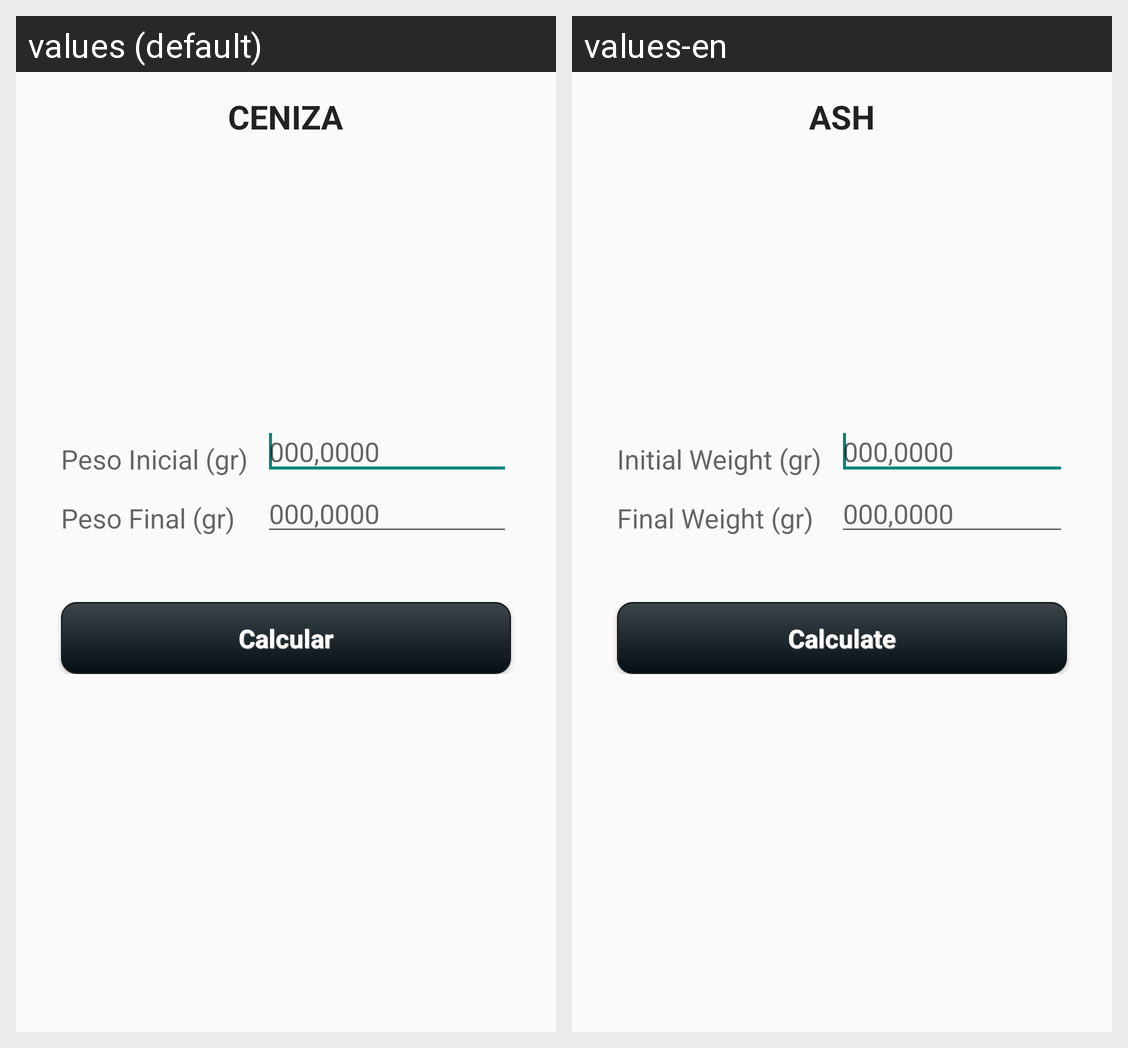

Translations of the strings shown on this Android screen, per locale in the grid:
Android screen res/layout/activity_ash.xml rendered under 2 locales, left to right: values (default), values-en. Device: Nexus 5 (rendered at 1080×1920; each locale shown at half size, 540×960, under a caption strip naming it); theme AppTheme.
Strings drawn on this screen, with the default value and each locale's value (text and hints the layout hard-codes, and strings that could not be matched under every locale, appear in the picture but are not listed):

Ope_5
  values: CENIZA
  values-en: ASH

weight1
  values: Peso Inicial (gr)
  values-en: Initial Weight (gr)

weight3
  values: Peso Final (gr)
  values-en: Final Weight (gr)

rpta
  values: Calcular
  values-en: Calculate
